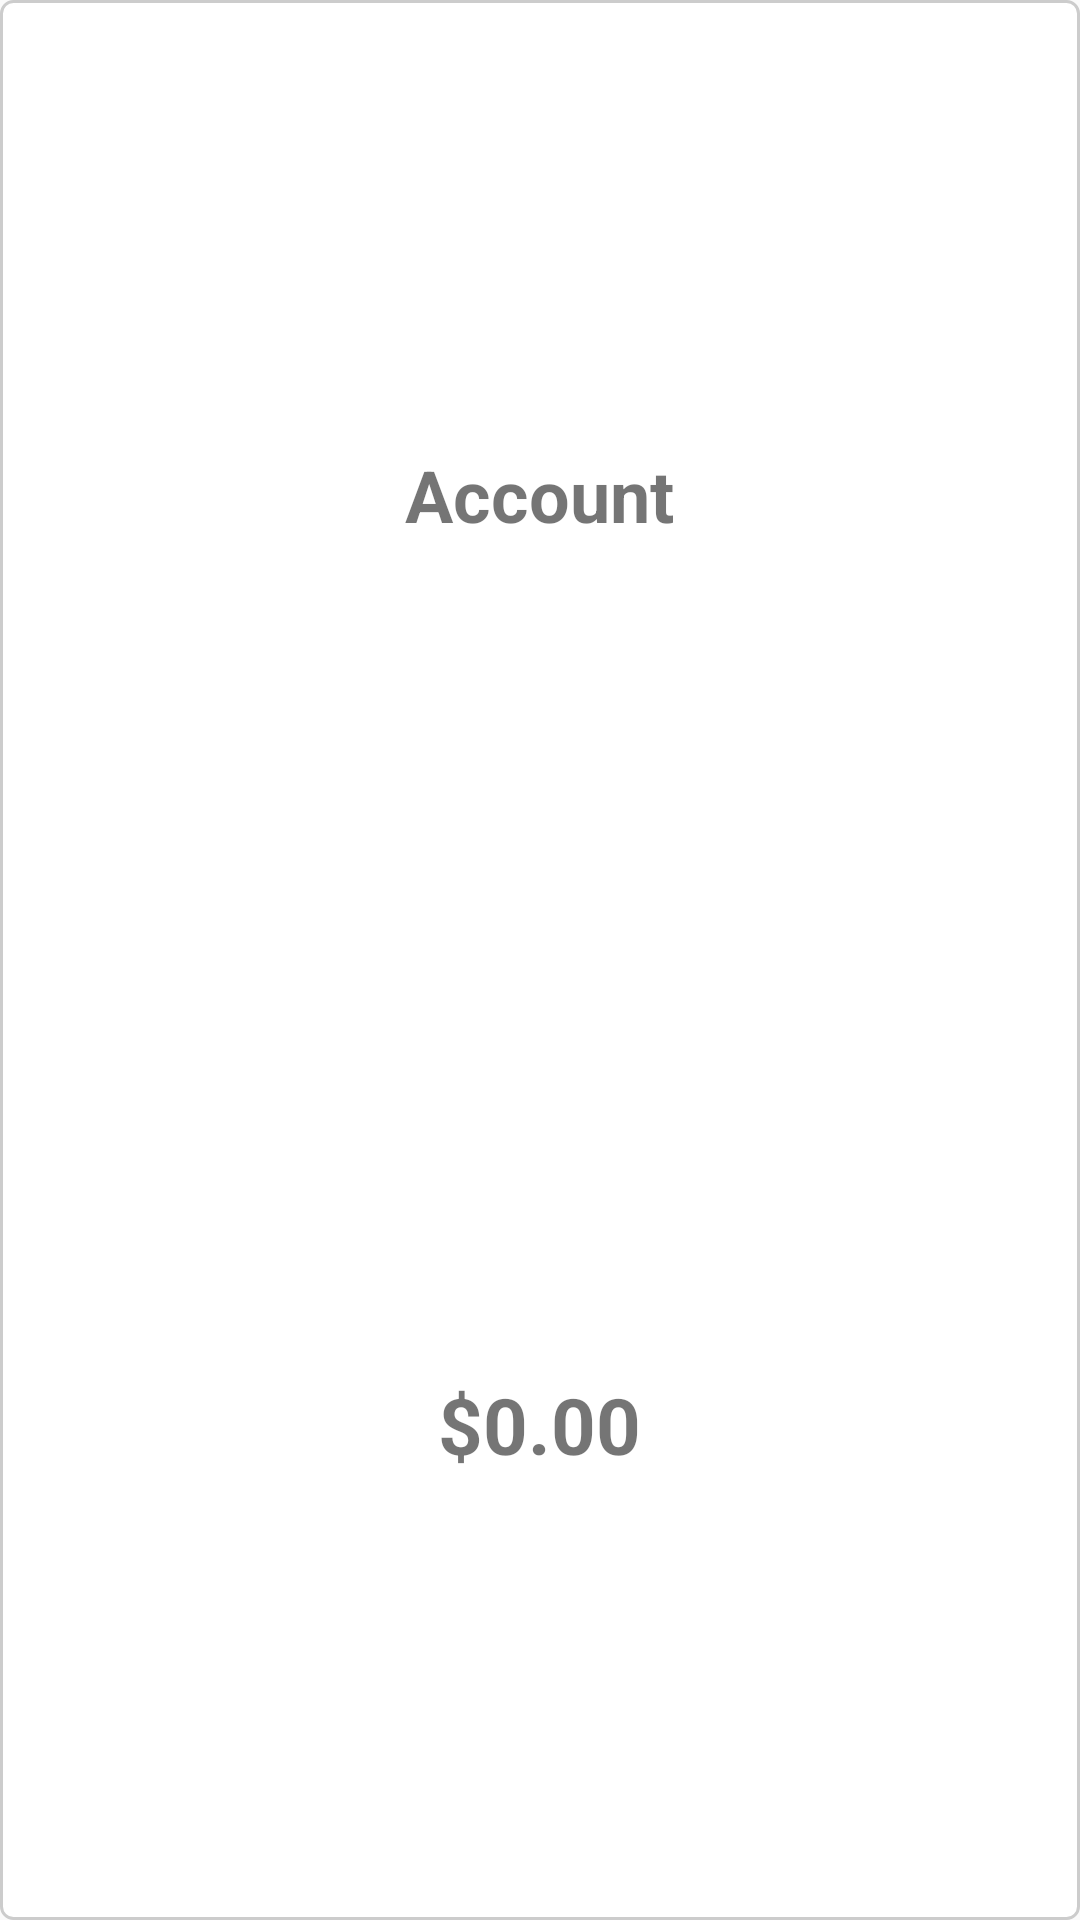

The Android layout XML behind this screen, and the referenced resources:
<!-- AndroidManifest.xml: application theme AppTheme -->
<!-- res/layout/fragment_account_column.xml -->
<?xml version="1.0" encoding="utf-8"?>
<LinearLayout xmlns:android="http://schemas.android.com/apk/res/android"
    xmlns:tools="http://schemas.android.com/tools"
    android:layout_width="wrap_content"
    android:layout_height="wrap_content"
    android:layout_marginEnd="@dimen/common_grid_padding"
    android:background="@drawable/common_border"
    android:orientation="vertical">

    <TextView
        android:id="@+id/accountTextView"
        android:layout_width="wrap_content"
        android:layout_height="match_parent"
        android:layout_gravity="center_horizontal"
        android:layout_weight="1"
        android:gravity="center_vertical"
        android:singleLine="true"
        android:text="Account"
        android:textSize="@dimen/header_1_size"
        android:textStyle="bold" />

    <TextView
        android:id="@+id/balanceTextView"
        android:layout_width="wrap_content"
        android:layout_height="match_parent"
        android:layout_gravity="center_horizontal"
        android:layout_weight="1"
        android:gravity="center_vertical|end"
        android:singleLine="true"
        android:text="$0.00"
        android:textSize="@dimen/text_amount"
        android:textStyle="bold" />
</LinearLayout>
<!-- resources referenced by this layout -->
<resources>
  <dimen name="common_grid_padding">6dp</dimen>
  <dimen name="header_1_size">24sp</dimen>
  <dimen name="text_amount">26sp</dimen>
  <!-- drawable common_border (drawable) -->
  <?xml version="1.0" encoding="UTF-8"?>
  <shape xmlns:android="http://schemas.android.com/apk/res/android" android:shape="rectangle" android:elevation="10dp">
      <solid android:color="#ffffff" />
      <corners android:radius="@dimen/card_corner"/>
      <padding android:left="10dp" android:right="10dp" android:top="10dp" android:bottom="10dp"/>
      <stroke android:width="1dp" android:color="#CCCCCC"/>
  </shape>
  <style name="AppTheme" parent="Theme.AppCompat.Light.DarkActionBar">
          
          <item name="colorPrimary">@color/colorPrimary</item>
          <item name="colorPrimaryDark">@color/colorPrimaryDark</item>
          <item name="colorAccent">@color/colorAccent</item>
          <item name="drawerArrowStyle">@style/DrawerIcon</item>
          
          <item name="android:textColorPrimary">@color/app_bar_title_color</item>
          
          <item name="android:textColorSecondary">@color/half_black</item>
      </style>
  <dimen name="card_corner">4dp</dimen>
  <color name="colorPrimary">#ffffff</color>
  <color name="colorPrimaryDark">#c1c1c1</color>
  <color name="colorAccent">#537eff</color>
  <style name="DrawerIcon" parent="Widget.AppCompat.DrawerArrowToggle">
          <item name="color">@color/nav_icon_colour</item>
      </style>
  <color name="app_bar_title_color">#000000</color>
  <color name="half_black">#757575</color>
  <color name="nav_icon_colour">#000000</color>
</resources>
